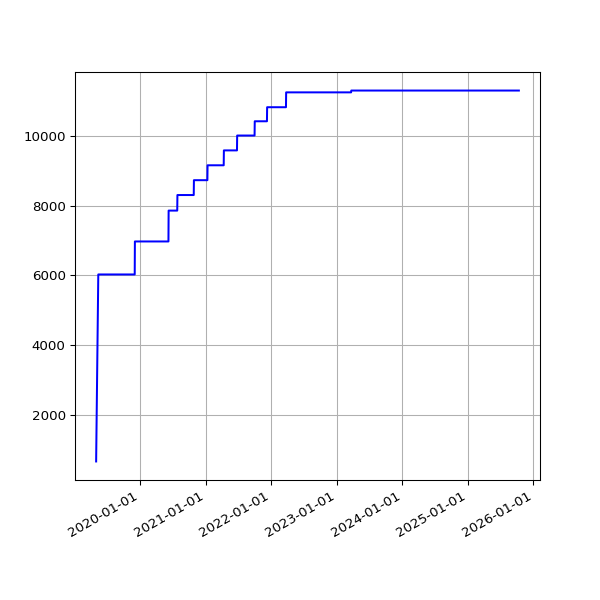

Data behind this chart, as committed beside it:
date, value
2019-05-01 07:20:31 +0100, 679
2019-05-13 07:01:24 +0100, 6028
2019-05-16 07:14:22 +0100, 6028
2019-05-19 06:46:07 +0100, 6028
2019-06-13 07:03:22 +0100, 6028
2019-06-16 06:39:01 +0100, 6028
2019-06-19 06:09:05 +0100, 6028
2019-06-22 06:26:55 +0100, 6028
2019-06-25 06:11:17 +0100, 6028
2019-07-01 06:48:57 +0100, 6028
2019-07-04 07:07:36 +0100, 6028
2019-07-07 06:57:19 +0100, 6028
2019-07-10 06:59:56 +0100, 6028
2019-07-13 07:03:15 +0100, 6028
2019-07-16 06:54:44 +0100, 6028
2019-07-19 07:03:46 +0100, 6028
2019-07-22 07:26:34 +0100, 6028
2019-07-25 07:25:18 +0100, 6028
2019-07-28 08:06:14 +0100, 6028
2019-07-31 06:33:09 +0100, 6028
2019-08-01 07:04:31 +0100, 6028
2019-08-02 06:25:51 +0100, 6028
2019-08-03 06:23:45 +0100, 6028
2019-08-04 07:18:53 +0100, 6028
2019-08-05 06:13:25 +0100, 6028
2019-08-06 06:32:26 +0100, 6028
2019-08-07 06:38:59 +0100, 6028
2019-08-08 07:16:43 +0100, 6028
2019-08-09 06:20:39 +0100, 6028
2019-08-10 06:22:40 +0100, 6028
2019-08-11 07:18:29 +0100, 6028
2019-08-12 06:37:47 +0100, 6028
2019-08-13 08:02:12 +0100, 6028
2019-08-14 07:07:20 +0100, 6028
2019-08-15 06:48:04 +0100, 6028
2019-08-16 07:13:46 +0100, 6028
2019-08-17 06:01:35 +0100, 6028
2019-08-18 06:19:27 +0100, 6028
2019-08-19 07:12:43 +0100, 6028
2019-08-20 06:47:37 +0100, 6028
2019-08-21 06:59:05 +0100, 6028
2019-08-22 06:43:16 +0100, 6028
2019-08-23 06:29:29 +0100, 6028
2019-08-24 07:02:29 +0100, 6028
2019-08-25 07:23:01 +0100, 6028
2019-08-26 06:38:40 +0100, 6028
2019-08-27 06:06:19 +0100, 6028
2019-08-28 06:24:25 +0100, 6028
2019-08-29 06:18:33 +0100, 6028
2019-08-30 06:57:00 +0100, 6028
2019-08-31 07:21:42 +0100, 6028
2019-09-01 06:49:29 +0100, 6028
2019-09-02 07:51:11 +0100, 6028
2019-09-03 07:29:39 +0100, 6028
2019-09-04 06:17:51 +0100, 6028
2019-09-05 06:54:14 +0100, 6028
2019-09-06 07:45:40 +0100, 6028
2019-09-07 07:11:51 +0100, 6028
2019-09-08 07:03:55 +0100, 6028
2019-09-09 07:14:57 +0100, 6028
... 1,731 more rows
